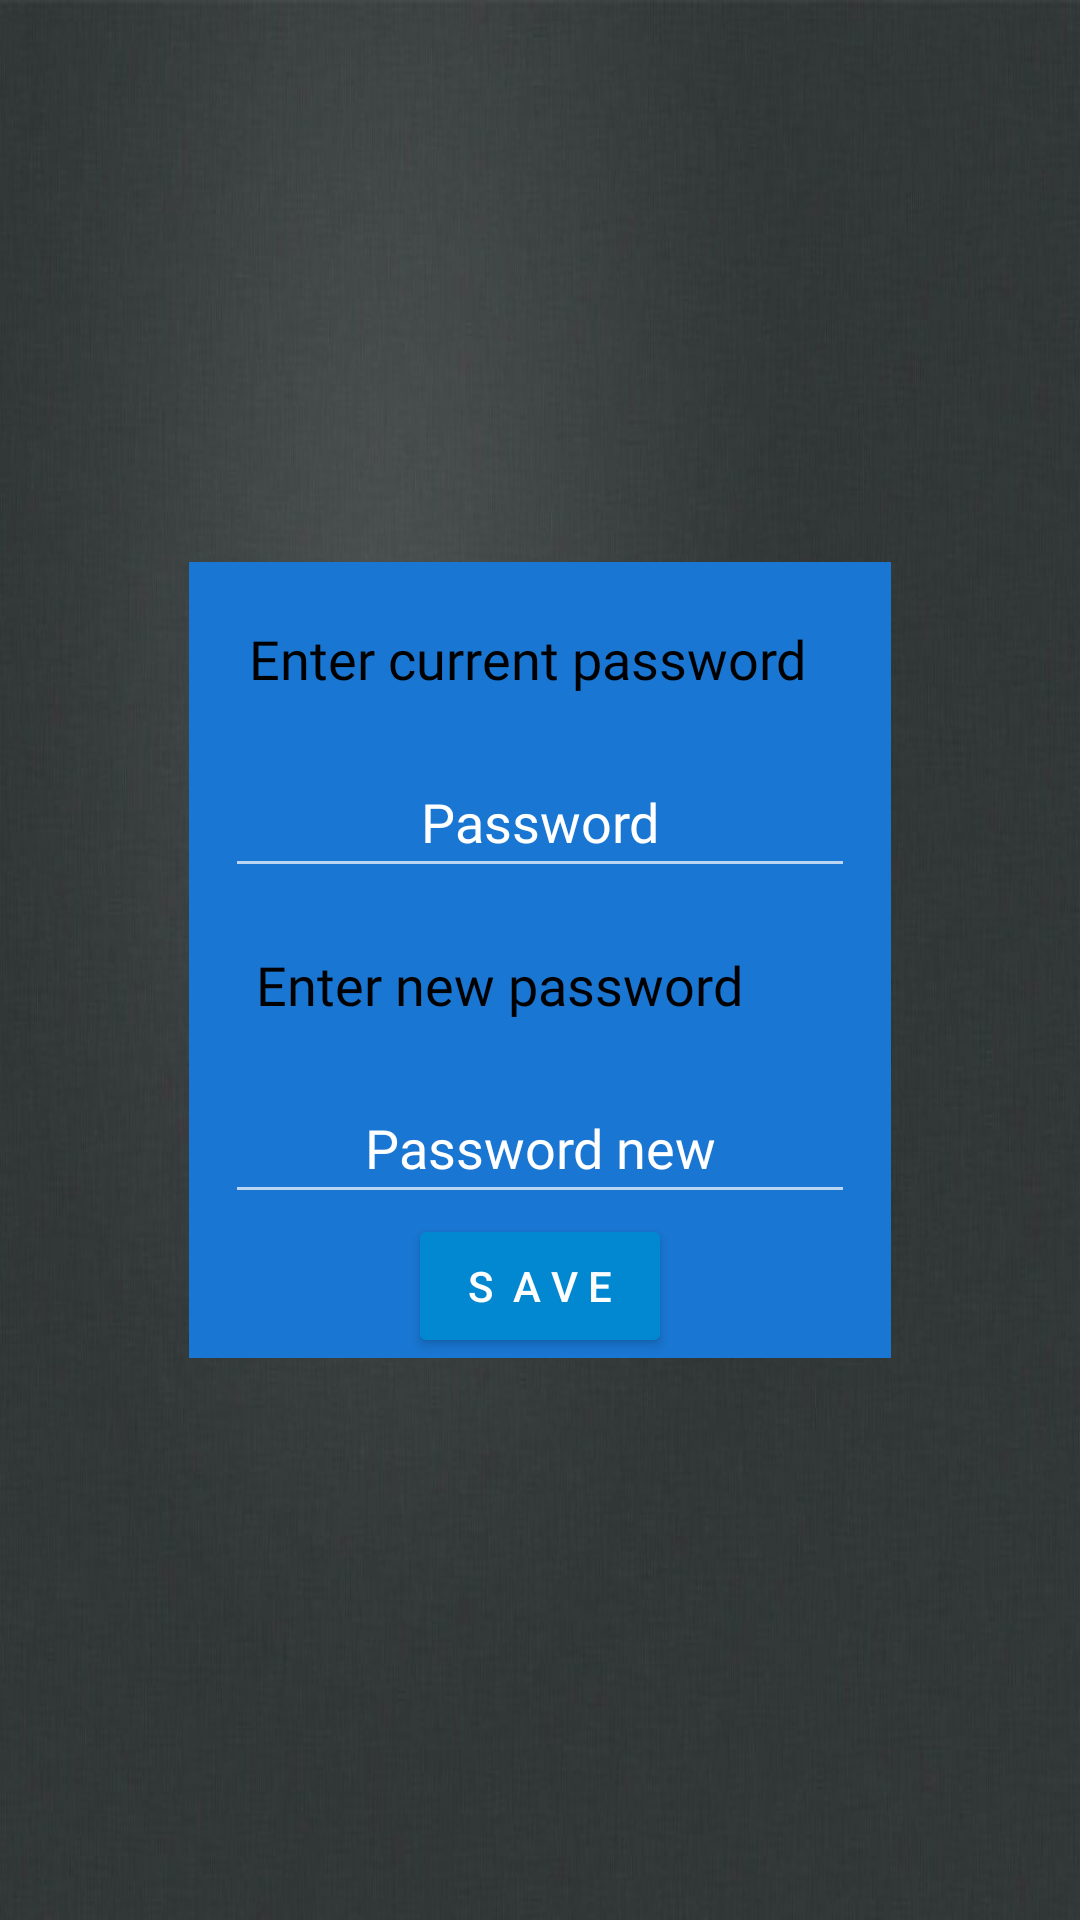

Write the Android layout XML for this screen, with the resource values it uses.
<!-- AndroidManifest.xml: application theme AppTheme -->
<!-- res/layout/activity_parental_controle.xml -->
<?xml version="1.0" encoding="utf-8"?>
<RelativeLayout xmlns:android="http://schemas.android.com/apk/res/android"
    xmlns:app="http://schemas.android.com/apk/res-auto"
    xmlns:tools="http://schemas.android.com/tools"
    android:layout_width="match_parent"
    android:layout_height="match_parent"
    android:background="@drawable/newbg"
    tools:context=".ParentalControleActivity">

    <ScrollView
        android:layout_width="wrap_content"
        android:layout_height="wrap_content"
        android:layout_centerInParent="true"
        android:layout_gravity="center"
        android:background="@android:color/transparent"
        android:foregroundGravity="center">

        <LinearLayout
            android:layout_width="wrap_content"
            android:layout_height="wrap_content"
            android:layout_gravity="center"
            android:background="@color/colorPrimary"
            android:foregroundGravity="center"
            android:gravity="center|center_horizontal"
            android:orientation="vertical">


            <TextView
                android:id="@+id/textView2"
                android:layout_width="214dp"
                android:layout_height="wrap_content"
                android:layout_gravity="center"
                android:layout_marginLeft="10dp"
                android:layout_marginTop="10dp"
                android:layout_marginRight="10dp"
                android:fontFamily="@font/advent_pro"
                android:gravity="center"
                android:padding="10dp"
                android:text="Enter current password"
                android:textAlignment="viewStart"
                android:textColor="@android:color/black"
                android:textColorHighlight="@color/blue_grey_200"
                android:textSize="18sp" />


            <EditText
                android:id="@+id/pw1"
                android:layout_width="wrap_content"
                android:layout_height="wrap_content"
                android:layout_gravity="center"
                android:layout_marginLeft="10dp"
                android:layout_marginTop="10dp"
                android:layout_marginRight="10dp"
                android:defaultFocusHighlightEnabled="true"
                android:ems="10"
                android:focusable="true"
                android:focusedByDefault="true"
                android:fontFamily="@font/advent_pro"
                android:gravity="center"
                android:hint="Password"
                android:inputType="textVisiblePassword|textPersonName|textPassword"
                android:padding="10dp"
                android:selectAllOnFocus="true"
                android:singleLine="true"
                android:textColor="@android:color/white"
                android:textColorHint="@android:color/white"
                android:textSize="18sp" />

            <TextView
                android:id="@+id/textVwiew"
                android:layout_width="209dp"
                android:layout_height="wrap_content"
                android:layout_gravity="center"
                android:layout_marginLeft="10dp"
                android:layout_marginTop="10dp"
                android:layout_marginRight="10dp"
                android:fontFamily="@font/advent_pro"
                android:gravity="center"
                android:padding="10dp"
                android:text="Enter new password"
                android:textAlignment="viewStart"
                android:textColor="@android:color/black"
                android:textSize="18sp" />

            <EditText
                android:id="@+id/pw2"
                android:layout_width="wrap_content"
                android:layout_height="wrap_content"
                android:layout_gravity="center"
                android:layout_marginLeft="10dp"
                android:layout_marginTop="10dp"
                android:layout_marginRight="10dp"
                android:ems="10"
                android:fontFamily="@font/advent_pro"
                android:gravity="center"
                android:hint="Password new"
                android:inputType="textPassword"
                android:padding="10dp"
                android:singleLine="true"
                android:textColor="@android:color/white"
                android:textColorHint="@android:color/white"
                android:textSize="18sp" />

            <View
                android:layout_width="200dp"
                android:layout_height="0.5dp"
                android:layout_gravity="center"
                android:layout_marginTop="10dp"
                android:background="@color/light_blue_800"
                android:foregroundGravity="center"
                android:visibility="gone" />

            <LinearLayout
                android:layout_width="wrap_content"
                android:layout_height="wrap_content"
                android:layout_gravity="center"
                android:gravity="center"
                android:orientation="horizontal">

                <Button
                    android:id="@+id/login"
                    android:layout_width="wrap_content"
                    android:layout_height="wrap_content"
                    android:layout_gravity="center"
                    android:backgroundTint="@color/light_blue_700"
                    android:gravity="center"
                    android:onClick="save"
                    android:text="S  A V E" />

                <ProgressBar
                    android:id="@+id/progressBar"
                    style="?android:attr/progressBarStyle"
                    android:layout_width="wrap_content"
                    android:layout_height="wrap_content"
                    android:layout_gravity="center"
                    android:foregroundGravity="center"
                    android:visibility="gone" />

            </LinearLayout>

        </LinearLayout>
    </ScrollView>
</RelativeLayout>
<!-- resources referenced by this layout -->
<resources>
  <color name="blue_grey_200">#B0BEC5</color>
  <color name="colorPrimary">#1976D2</color>
  <color name="light_blue_700">#0288D1</color>
  <color name="light_blue_800">#0277BD</color>
  <!-- drawable newbg: jpg bitmap (drawable, 48873 bytes) -->
  <style name="AppTheme" parent="@style/Theme.AppCompat.NoActionBar" />
</resources>
